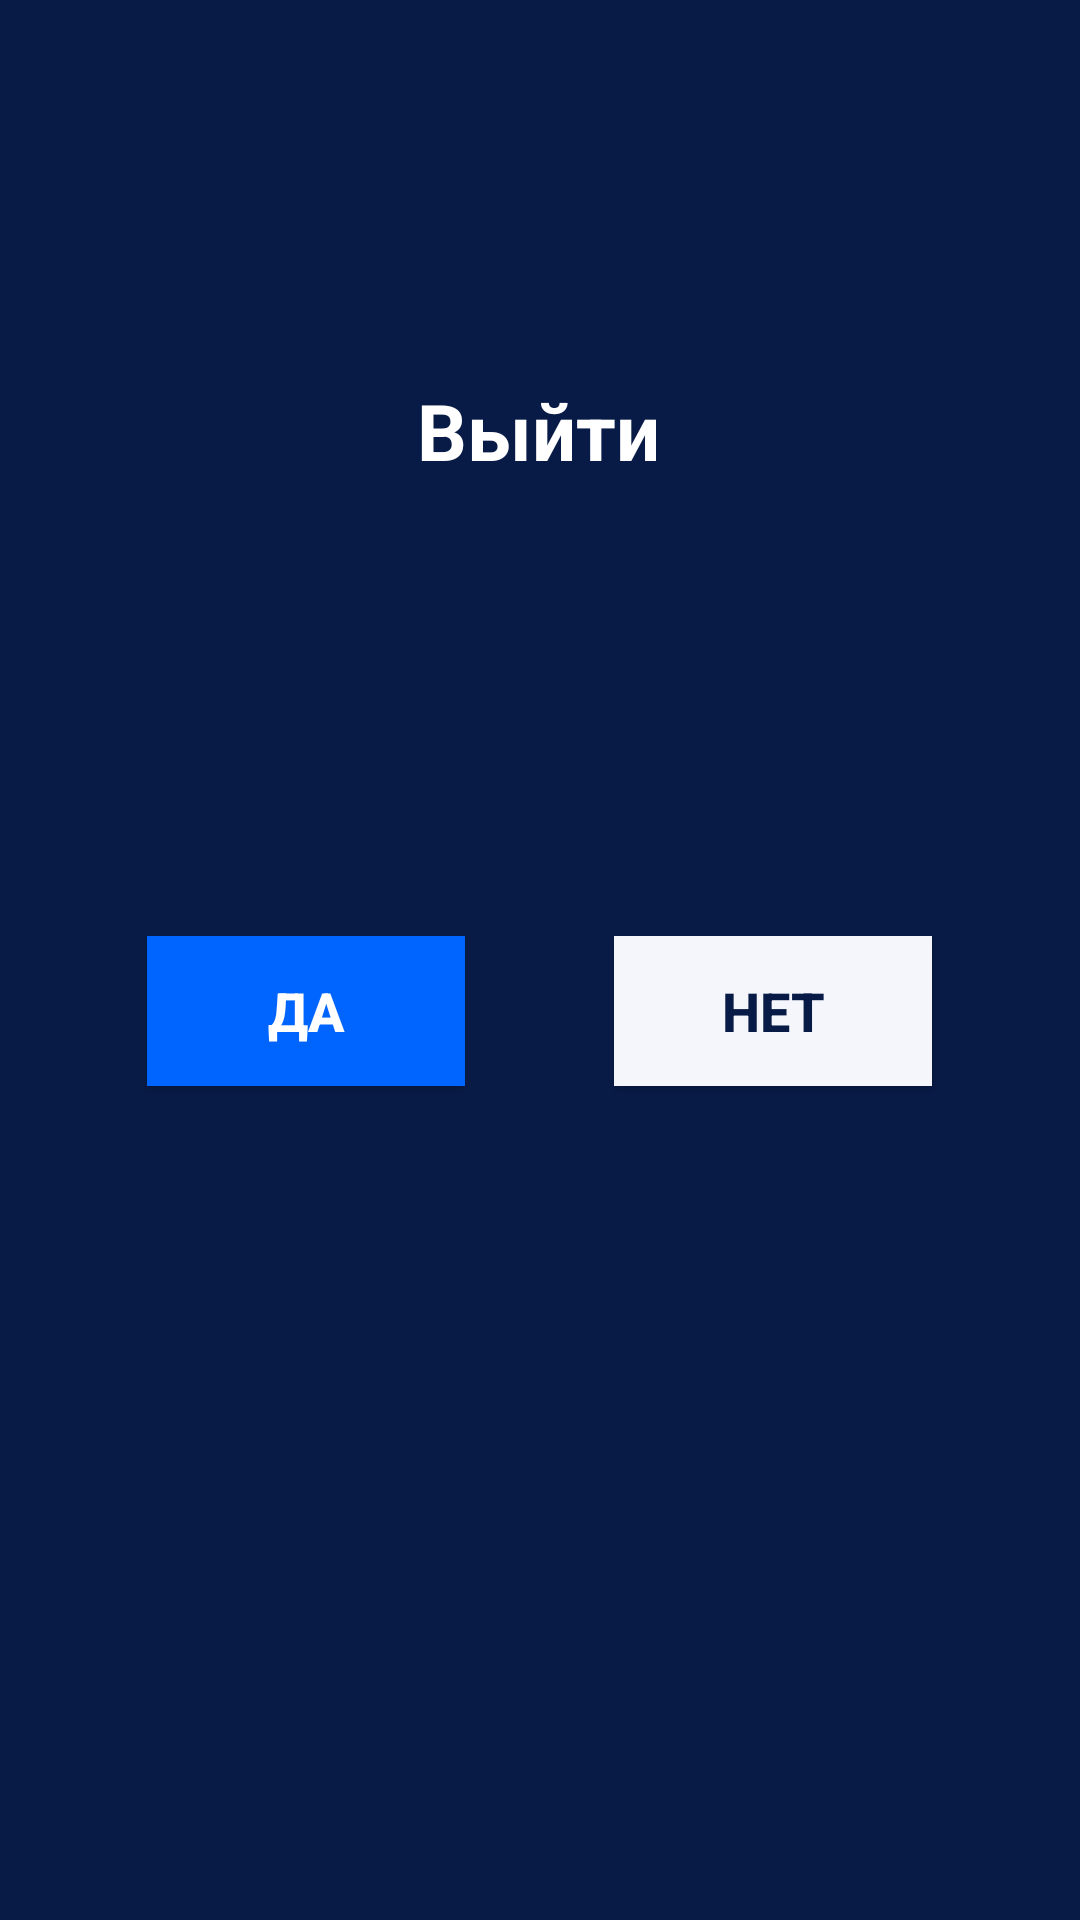

This screen was rendered from an Android layout file. Write that file and the resources it references.
<!-- AndroidManifest.xml: application theme Theme.Less4 -->
<!-- res/layout/exit_activity.xml -->
<?xml version="1.0" encoding="utf-8"?>
<androidx.constraintlayout.widget.ConstraintLayout xmlns:android="http://schemas.android.com/apk/res/android"
    xmlns:app="http://schemas.android.com/apk/res-auto"
    android:layout_width="match_parent"
    android:layout_height="match_parent"
    android:background="@color/aho_background">

    <Button
        android:id="@+id/buttonLogOut"
        android:layout_width="106dp"
        android:layout_height="50dp"
        android:layout_marginTop="312dp"
        android:background="@color/aho_button_white"
        android:bottomLeftRadius="50dp"
        android:onClick="onClickYes"
        android:text="@string/yes_exit"
        android:textColor="@color/aho_background_white"
        android:textSize="18sp"
        android:textStyle="bold"
        app:layout_constraintEnd_toEndOf="parent"
        app:layout_constraintHorizontal_bias="0.193"
        app:layout_constraintStart_toStartOf="parent"
        app:layout_constraintTop_toTopOf="parent" />

    <Button
        android:id="@+id/button11"
        android:layout_width="106dp"
        android:layout_height="50dp"
        android:layout_marginTop="312dp"
        android:background="@color/aho_background_blue"
        android:bottomLeftRadius="50dp"
        android:onClick="onClickNo"
        android:text="@string/no_exit"
        android:textColor="@color/aho_background"
        android:textSize="18sp"
        android:textStyle="bold"
        app:layout_constraintEnd_toEndOf="parent"
        app:layout_constraintHorizontal_bias="0.806"
        app:layout_constraintStart_toStartOf="parent"
        app:layout_constraintTop_toTopOf="parent" />

    <TextView
        android:id="@+id/textView9"
        android:layout_width="wrap_content"
        android:layout_height="wrap_content"
        android:layout_marginTop="126dp"
        android:radius="8dp"
        android:text="@string/exit"
        android:textAlignment="center"
        android:textColor="@color/aho_background_white"
        android:textSize="26sp"
        android:textStyle="bold"
        app:layout_constraintEnd_toEndOf="parent"
        app:layout_constraintHorizontal_bias="0.498"
        app:layout_constraintStart_toStartOf="parent"
        app:layout_constraintTop_toTopOf="parent" />
</androidx.constraintlayout.widget.ConstraintLayout>
<!-- resources referenced by this layout -->
<resources>
  <color name="aho_background">#081B47</color>
  <color name="aho_background_blue">#F4F6FB</color>
  <color name="aho_background_white">#FFFFFFFF</color>
  <color name="aho_button_white">#0064FF</color>
  <string name="exit">Выйти</string>
  <string name="no_exit">Нет</string>
  <string name="yes_exit">Да</string>
  <style name="Theme.Less4" parent="Theme.MaterialComponents.DayNight.DarkActionBar">
           Primary brand color.
          <item name="colorPrimary">@color/aho_button_white</item>
  
  
  
  
  
          <item name="colorPrimaryVariant">@color/purple_700</item>
          <item name="colorOnPrimary">@color/white</item>
           Secondary brand color.
          <item name="colorSecondary">@color/teal_200</item>
          <item name="colorSecondaryVariant">@color/teal_700</item>
          <item name="colorOnSecondary">@color/black</item>
           Status bar color.
          <item name="android:statusBarColor">?attr/colorPrimaryVariant</item>
           Customize your theme here.
          <item name="android:windowFullscreen">true</item>
      </style>
  <color name="purple_700">#FF3700B3</color>
  <color name="white">#FFFFFFFF</color>
  <color name="teal_200">#FF03DAC5</color>
  <color name="teal_700">#FF018786</color>
  <color name="black">#FF000000</color>
</resources>
